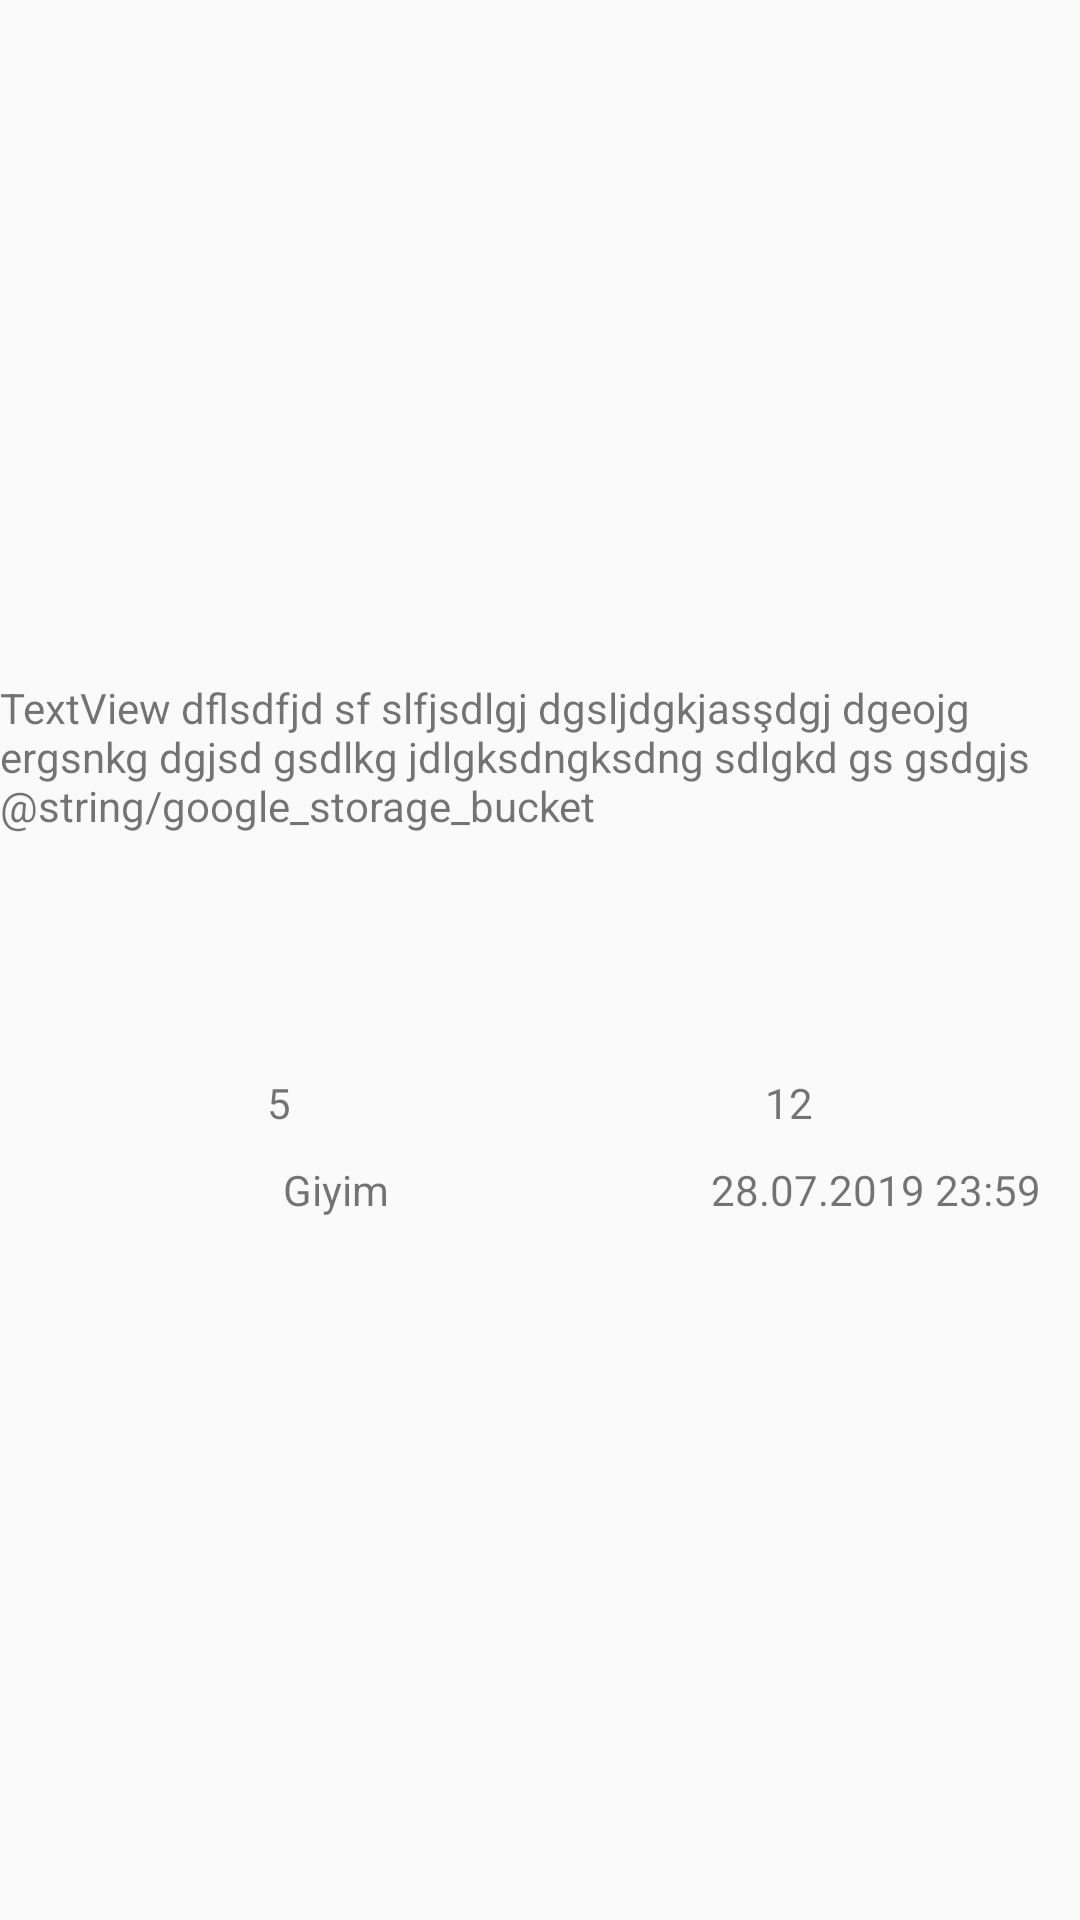

Reconstruct the res/layout file that produces this screen, plus the resources it refers to.
<!-- AndroidManifest.xml: application theme AppTheme -->
<!-- res/layout/user_profile_survey_row.xml -->
<?xml version="1.0" encoding="utf-8"?>
<androidx.constraintlayout.widget.ConstraintLayout xmlns:android="http://schemas.android.com/apk/res/android"
    xmlns:app="http://schemas.android.com/apk/res-auto"
    android:layout_width="wrap_content"
    android:layout_height="wrap_content"
    android:layout_margin="5dp">

    <LinearLayout
        android:layout_width="match_parent"
        android:layout_height="wrap_content"
        android:layout_marginBottom="8dp"
        android:orientation="vertical"
        app:layout_constraintBottom_toBottomOf="parent"
        app:layout_constraintEnd_toEndOf="parent"
        app:layout_constraintStart_toStartOf="parent"
        app:layout_constraintTop_toTopOf="parent">

        <TextView
            android:id="@+id/userProfileSurvey_soru_tv"
            android:layout_width="match_parent"
            android:layout_height="wrap_content"
            android:text="TextView dflsdfjd sf slfjsdlgj dgsljdgkjasşdgj dgeojg ergsnkg dgjsd gsdlkg jdlgksdngksdng sdlgkd gs gsdgjs @string/google_storage_bucket" />

        <LinearLayout
            android:layout_width="match_parent"
            android:layout_height="50dp"
            android:layout_margin="10dp"
            android:gravity="center"
            android:orientation="horizontal">

            <ImageView
                android:id="@+id/userProfileSurvey_image1_iv"
                android:layout_width="wrap_content"
                android:layout_height="wrap_content"
                app:srcCompat="@drawable/ic_menu_gallery" />

            <ImageView
                android:id="@+id/userProfileSurvey_image2_iv"
                android:layout_width="wrap_content"
                android:layout_height="wrap_content"
                android:layout_gravity="center"
                app:srcCompat="@drawable/ic_menu_gallery" />
        </LinearLayout>

        <LinearLayout
            android:layout_width="match_parent"
            android:layout_height="wrap_content"
            android:layout_margin="10dp"
            android:orientation="horizontal">

            <TextView
                android:id="@+id/userProfileSurvey_image1OySayisi_tv"
                android:layout_width="wrap_content"
                android:layout_height="wrap_content"
                android:layout_weight="1"
                android:gravity="center"
                android:text="5" />

            <TextView
                android:id="@+id/userProfileSurvey_image2OySayisi_tv"
                android:layout_width="wrap_content"
                android:layout_height="wrap_content"
                android:layout_weight="1"
                android:gravity="center"
                android:text="12" />
        </LinearLayout>

        <LinearLayout
            android:layout_width="match_parent"
            android:layout_height="wrap_content"
            android:orientation="horizontal">

            <TextView
                android:id="@+id/userProfileSurvey_kategori_tv"
                android:layout_width="199dp"
                android:layout_height="wrap_content"
                android:layout_weight="1"
                android:gravity="center"
                android:text="Giyim" />

            <TextView
                android:id="@+id/userProfileSurvey_bitisZamani_tv"
                android:layout_width="wrap_content"
                android:layout_height="wrap_content"
                android:layout_weight="1"
                android:gravity="center"
                android:text="28.07.2019 23:59" />
        </LinearLayout>

    </LinearLayout>
</androidx.constraintlayout.widget.ConstraintLayout>
<!-- resources referenced by this layout -->
<resources>
  <style name="AppTheme" parent="Theme.AppCompat.Light.NoActionBar">
          
          <item name="colorPrimary">@color/colorPrimary</item>
          <item name="colorPrimaryDark">@color/colorPrimaryDark</item>
          <item name="colorAccent">@color/colorAccent</item>
      </style>
  <color name="colorPrimary">#3D61E2</color>
  <color name="colorPrimaryDark">#393739</color>
  <color name="colorAccent">#C3BEC0</color>
</resources>
